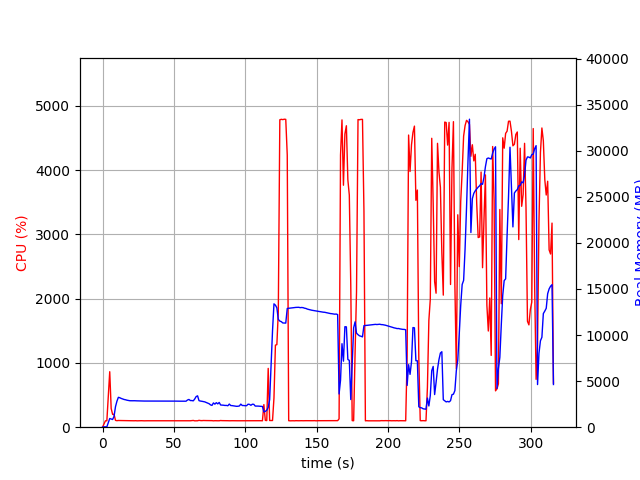

The data file committed next to this chart (first rows):
elapsed_time, nproc, cpu, mem_real, mem_virtual
3.337860107421875e-05, 1, 0.0, 8.871, 2865
1.007, 1, 49.7, 40.77, 612
2.015, 1, 99.2, 40.77, 612
3.022, 1, 99.3, 40.77, 612
4.029, 1, 493.4, 477.4, 4422
5.036, 1, 863.0, 941.8, 4984
6.043, 1, 290.9, 885.6, 4984
7.052, 1, 199.4, 835.4, 4984
8.06, 1, 201.3, 1174, 5232
9.068, 1, 106.2, 2224, 6562
10.07, 1, 101.3, 2815, 7154
11.08, 1, 104.3, 3241, 7996
12.09, 1, 103.2, 3197, 7996
13.1, 1, 103.3, 3120, 7996
14.11, 1, 102.9, 3059, 7996
15.12, 1, 101.9, 3006, 7996
16.13, 1, 101.0, 2976, 7996
17.14, 1, 102.0, 2928, 7996
18.15, 1, 101.0, 2898, 7996
19.16, 1, 99.9, 2871, 7996
20.17, 1, 101.0, 2865, 7996
21.18, 1, 99.1, 2868, 7996
22.19, 1, 99.9, 2871, 7996
23.2, 1, 101.1, 2861, 7996
24.21, 1, 99.1, 2858, 7996
25.22, 1, 100.0, 2860, 7996
26.23, 1, 100.0, 2850, 7996
27.23, 1, 101.1, 2843, 7996
28.24, 1, 100.0, 2839, 7996
29.25, 1, 99.1, 2837, 7996
30.26, 1, 100.1, 2837, 7996
31.27, 1, 100.1, 2837, 7996
32.28, 1, 100.1, 2837, 7996
33.29, 1, 100.1, 2837, 7996
34.3, 1, 100.0, 2837, 7996
35.31, 1, 99.1, 2837, 7996
36.32, 1, 100.1, 2837, 7996
37.33, 1, 100.1, 2837, 7996
38.34, 1, 100.1, 2837, 7996
39.34, 1, 100.1, 2835, 7996
40.35, 1, 99.1, 2835, 7996
41.36, 1, 100.2, 2835, 7996
42.37, 1, 100.0, 2835, 7996
43.38, 1, 100.1, 2835, 7996
44.39, 1, 100.1, 2837, 7996
45.4, 1, 100.0, 2839, 7996
46.41, 1, 99.2, 2839, 7996
47.42, 1, 100.1, 2839, 7996
48.43, 1, 100.1, 2839, 7996
49.43, 1, 101.2, 2834, 7996
50.44, 1, 99.1, 2834, 7996
51.45, 1, 100.1, 2830, 7996
52.46, 1, 101.2, 2824, 7996
53.47, 1, 101.0, 2820, 8188
54.48, 1, 100.0, 2822, 8188
55.49, 1, 100.0, 2825, 8188
56.5, 1, 100.0, 2818, 8188
57.51, 1, 100.0, 2823, 8188
58.52, 1, 100.0, 2821, 8188
59.53, 1, 100.0, 2949, 8188
... 253 more rows
